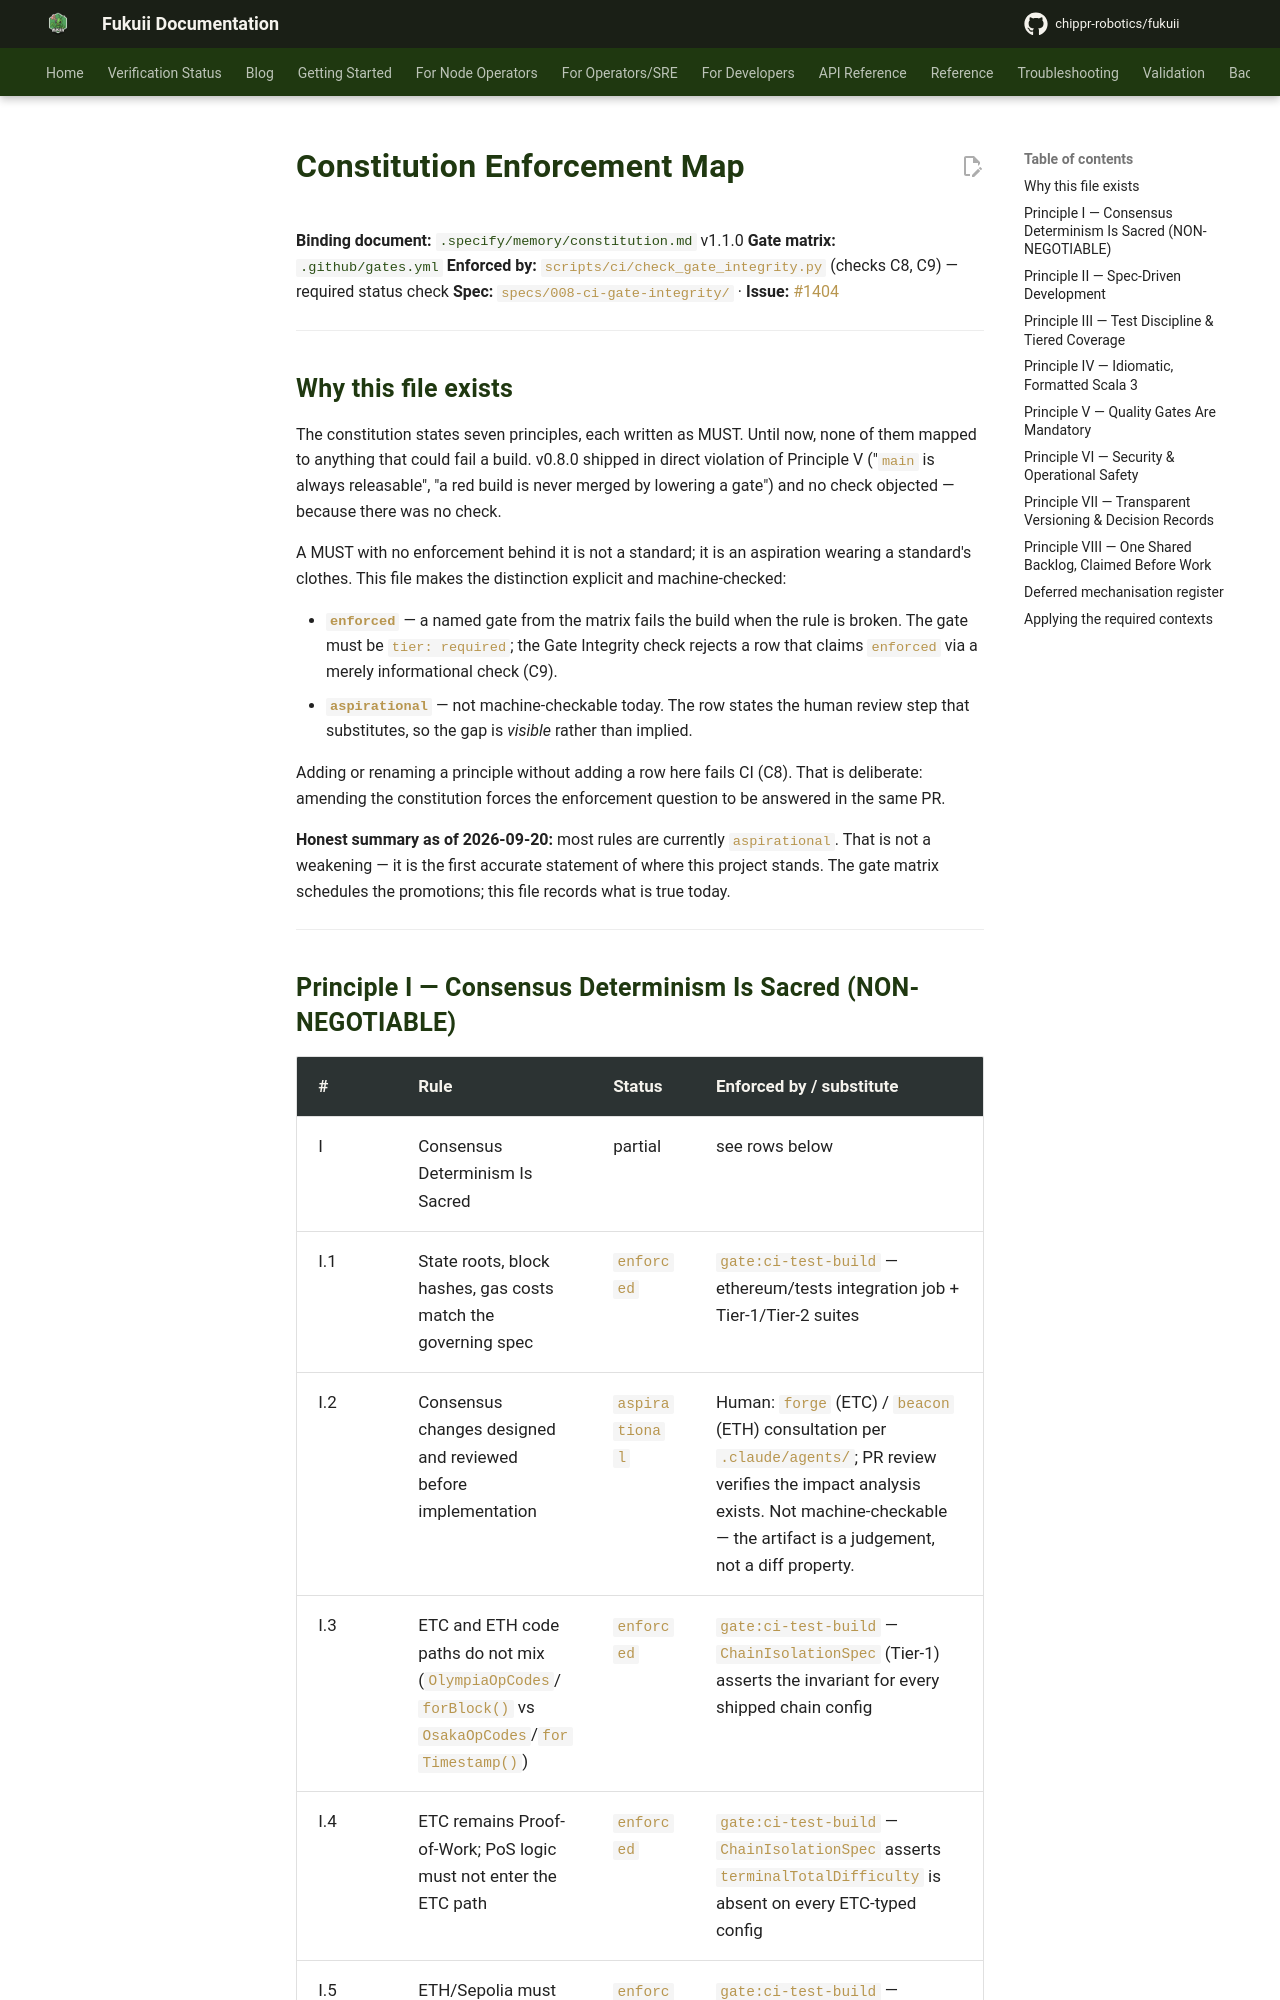

repository: chippr-robotics/fukuii · page: pr-preview/pr-2168/governance/constitution-enforcement/index.html · generator: mkdocs

# Constitution Enforcement Map

**Binding document:** [`.specify/memory/constitution.md`](https://github.com/chippr-robotics/fukuii/blob/main/.specify/memory/constitution.md) v1.1.0
**Gate matrix:** [`.github/gates.yml`](https://github.com/chippr-robotics/fukuii/blob/main/.github/gates.yml)
**Enforced by:** `scripts/ci/check_gate_integrity.py` (checks C8, C9) — required status check
**Spec:** `specs/008-ci-gate-integrity/` · **Issue:** [#1404](https://github.com/chippr-robotics/fukuii/issues/1404)

---

## Why this file exists

The constitution states seven principles, each written as MUST. Until now, none of them
mapped to anything that could fail a build. v0.8.0 shipped in direct violation of
Principle V ("`main` is always releasable", "a red build is never merged by lowering a
gate") and no check objected — because there was no check.

A MUST with no enforcement behind it is not a standard; it is an aspiration wearing a
standard's clothes. This file makes the distinction explicit and machine-checked:

- **`enforced`** — a named gate from the matrix fails the build when the rule is broken.
  The gate must be `tier: required`; the Gate Integrity check rejects a row that claims
  `enforced` via a merely informational check (C9).
- **`aspirational`** — not machine-checkable today. The row states the human review step
  that substitutes, so the gap is *visible* rather than implied.

Adding or renaming a principle without adding a row here fails CI (C8). That is deliberate:
amending the constitution forces the enforcement question to be answered in the same PR.

**Honest summary as of 2026-09-20:** most rules are currently `aspirational`. That is not a
weakening — it is the first accurate statement of where this project stands. The gate
matrix schedules the promotions; this file records what is true today.

---
